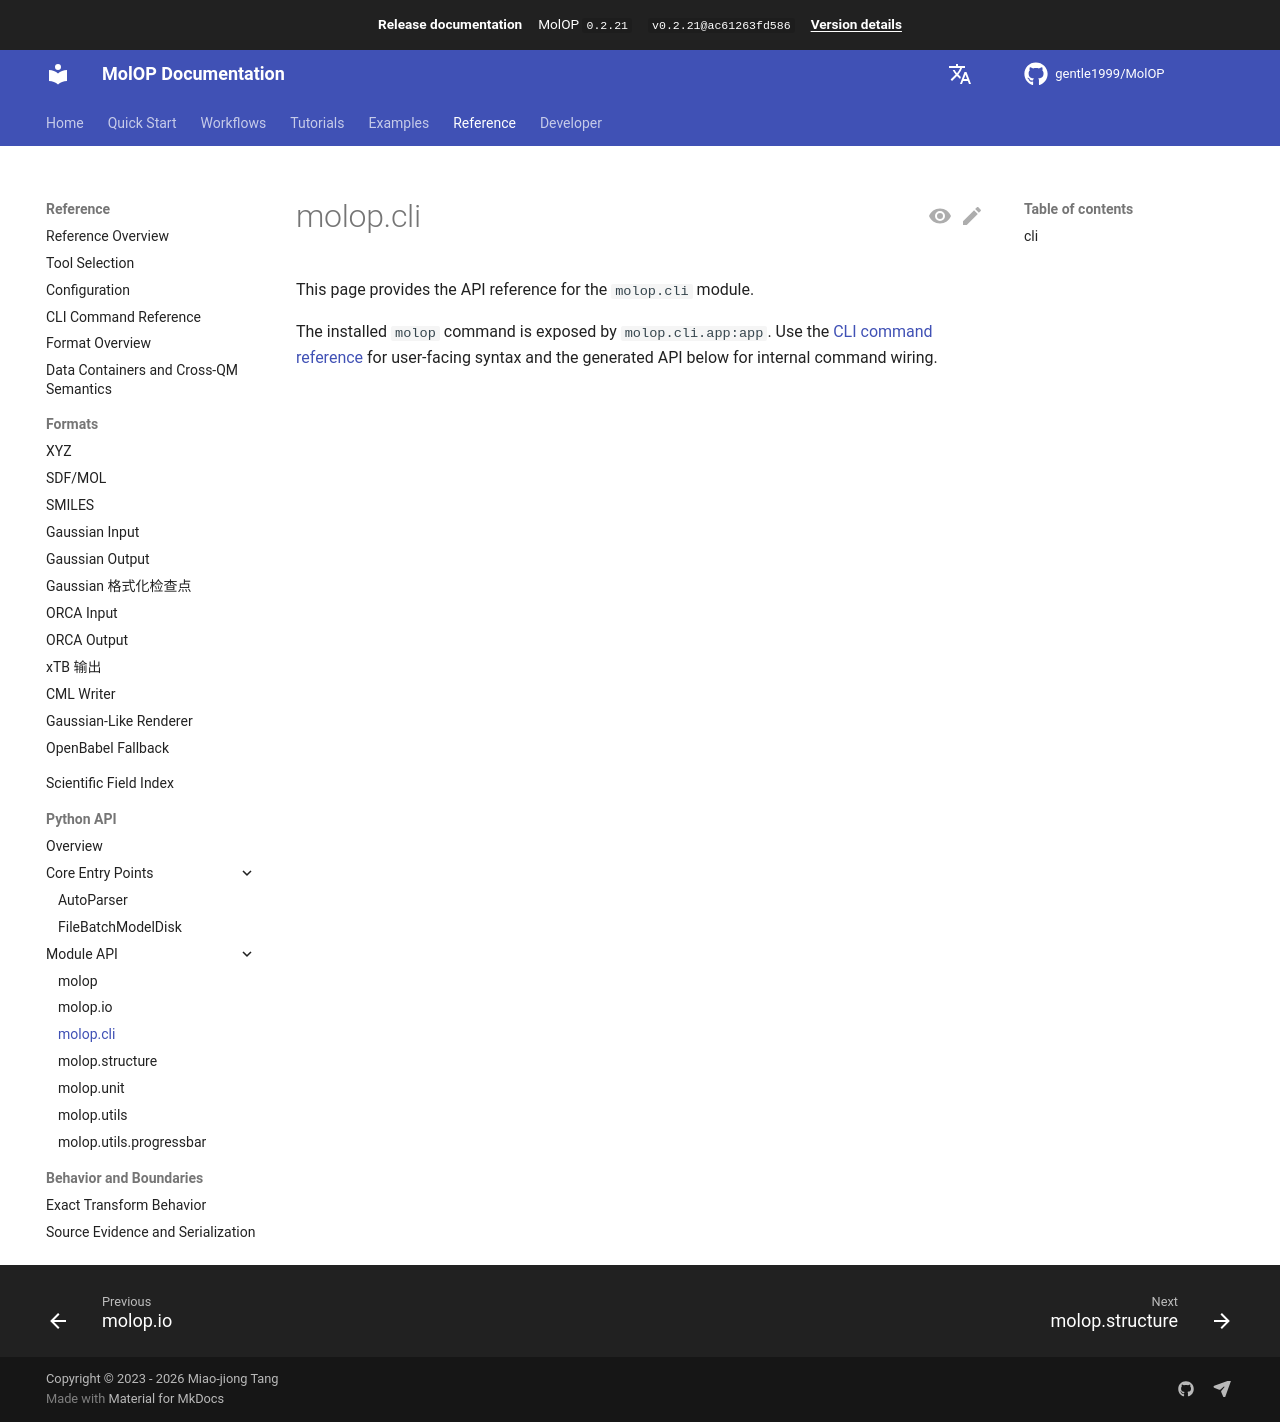

repository: gentle1999/MolOP · page: latest/en/reference/api/cli/index.html · generator: mkdocs

# molop.cli

This page provides the API reference for the `molop.cli` module.

The installed `molop` command is exposed by `molop.cli.app:app`. Use the
[CLI command reference](../cli.md) for user-facing
syntax and the generated API below for internal command wiring.

::: molop.cli
